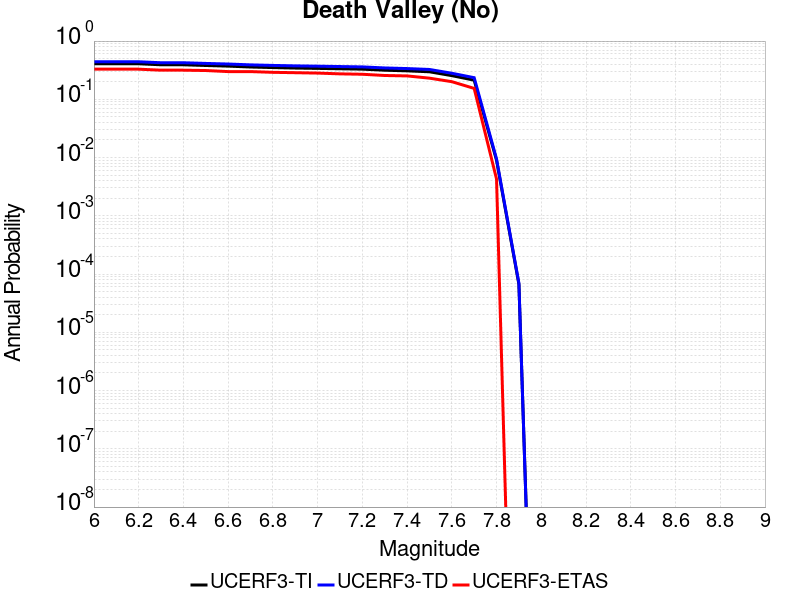

The file beside this chart, header and first rows:
Magnitude, UCERF3-TI Prob, UCERF3-TD Prob, UCERF3-ETAS Prob
6.0, 0.4077, 0.4411, 0.3291
6.1, 0.4077, 0.4411, 0.3291
6.2, 0.4077, 0.4411, 0.3291
6.3, 0.3917, 0.4245, 0.3162
6.4, 0.3917, 0.4245, 0.3162
6.5, 0.3807, 0.4131, 0.312
6.6, 0.3714, 0.4035, 0.2991
6.7, 0.3587, 0.3903, 0.2991
6.8, 0.3506, 0.3819, 0.2906
6.9, 0.3439, 0.3751, 0.2863
7.0, 0.3394, 0.3705, 0.2821
7.1, 0.3344, 0.3653, 0.2735
7.2, 0.3295, 0.3602, 0.2692
7.3, 0.316, 0.3456, 0.2564
7.4, 0.3081, 0.3372, 0.2521
7.5, 0.2969, 0.3254, 0.2308
7.6, 0.2549, 0.2802, 0.2009
7.7, 0.2132, 0.2351, 0.1538
7.8, 0.008983, 0.009447, 0.004274
7.9, 6.676333E-5, 6.9493806E-5, 0.0
